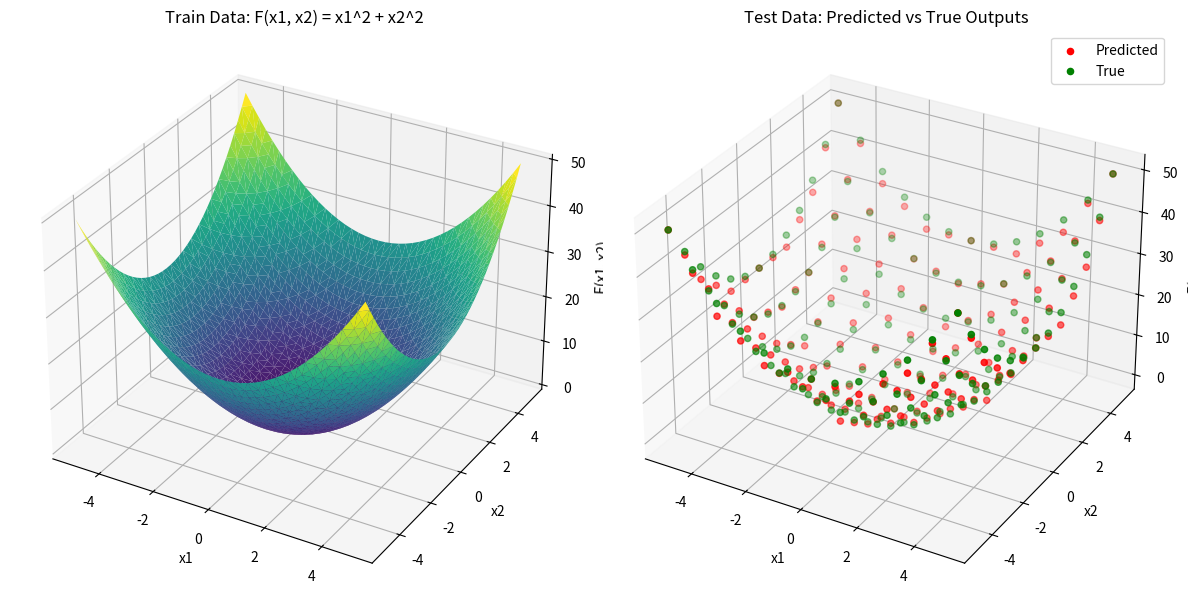

Reproduce this figure in Python.
import numpy as np
import matplotlib.pyplot as plt
import random

#  ساخت فازی ست مثلثی در بازه های مشخص شده 
def create_fuzzy_sets(start, end, count): 
    step = (end - start) / (count - 1)
    points = np.linspace(start, end, count)
    fuzzy_sets = [(points[i] - step, points[i], points[i] + step) for i in range(len(points))]
    return fuzzy_sets

# تابع عضویت مثلثی دستی
def triangular_MF(x, a, b, c):
# a, b, c: مرزهای مثلث
# x --> ورودی   
# تابع میزان عضویت ورودی x را در فازی ست ها بررسی می کند
    if a <= x < b:
        return (x - a) / (b - a)
    elif b <= x <= c:
        return (c - x) / (c - b)
    else:
        return 0.0

# ایجاد فازی ست برای x1, x2 , F
x1_sets = create_fuzzy_sets(-5, 5, 7) # x1 --> [-5,5] , 7 sets
x2_sets = create_fuzzy_sets(-5, 5, 7) # x2 --> [-5,5] , 7 sets
F_sets = create_fuzzy_sets(0, 50, 7) # F --> [0,50] , 7 sets

# دیفازی‌سازی با روش میانگین مراکز
def defuzzify(fuzzy_values, centers):
    """دیفازی‌سازی با روش میانگین مراکز (Center Average)"""
    numerator = sum(mu * center for mu, center in zip(fuzzy_values, centers))  # صورت
    denominator = sum(fuzzy_values)  # مخرج
    return numerator / denominator if denominator != 0 else 0  # جلوگیری از تقسیم بر صفر

# تابع تولید قوانین
def create_fuzzy_rules(train_data):
    rules = []
    for x1, x2, F in train_data:
        # محاسبه درجه عضویت‌ ورودی ها در فازی ست مربوطه
        x1_fuzzy = [triangular_MF(x1, *fs) for fs in x1_sets]
        x2_fuzzy = [triangular_MF(x2, *fs) for fs in x2_sets]
        F_fuzzy = [triangular_MF(F, *fs) for fs in F_sets]  # محاسبه درجه عضویت برای F خروجی

        # انتخاب مجموعه‌هایی که مقادیر در ان ها بیشترین درجه عضویت را دارند
        x1_max = np.argmax(x1_fuzzy)
        x2_max = np.argmax(x2_fuzzy)
        F_max = np.argmax(F_fuzzy)

        # پیدا کردن بیشترین درجات عضویت
        x1_max_value = np.max(x1_fuzzy)
        x2_max_value = np.max(x2_fuzzy)
        F_max_value = np.max(F_fuzzy)

        valid_degree = x1_max_value * x2_max_value * F_max_value # محاسبه درجه اعتبار با ضرب درجه عضویت ورودی ها و خروجی
        rule_degree = min(x1_max_value, x2_max_value, F_max_value) # استفاده از روش min برای ترکیب مقادیر عضویت

        # دیفازی‌سازی (محاسبه مقدار دیفازی‌شده خروجی F)
        defuzzified_output = defuzzify(F_fuzzy, [fs[1] for fs in F_sets])

        # اضافه کردن قانون به لیست قوانین
        rules.append({
            'x1_set': x1_max,
            'x2_set': x2_max,
            'F_set': F_max,
            'rule_degree': rule_degree,
            'valid_degree': valid_degree,
            'defuzzified_output': defuzzified_output
        })  
    return rules, x1_sets, x2_sets, F_sets

# حذف قوانین تکراری با ورودی مشابه و خروجی متفاوت با در نظر گرفتن درجه اعتبار قوانین
def remove_duplicate_rules(rules):
    unique_rules = {}

    for rule in rules:
        x1_index, x2_index = rule['x1_set'], rule['x2_set']
        
        # بررسی وجود قوانین تکراری
        if (x1_index, x2_index) not in unique_rules:
            unique_rules[(x1_index, x2_index)] = rule
        else:
            existing_rule = unique_rules[(x1_index, x2_index)]
            if rule['valid_degree'] > existing_rule['valid_degree']:
                unique_rules[(x1_index, x2_index)] = rule

    # تبدیل دوباره به لیست از قوانین
    final_rules = list(unique_rules.values())
    return final_rules

# تولید داده‌ها (x1, x2, F) برای train
x1 = np.linspace(-5, 5, 41)
x2 = np.linspace(-5, 5, 41)
x1_grid, x2_grid = np.meshgrid(x1, x2)
F_values = x1_grid**2 + x2_grid**2  # F = x1^2 + x2^2
train_data = np.column_stack((x1_grid.ravel(), x2_grid.ravel(), F_values.ravel()))

# ایجاد قوانین فازی
rules, x1_sets, x2_sets, F_sets = create_fuzzy_rules(train_data)

# حذف قوانین تکراری با ورودی مشابه و خروجی متفاوت
unique_rules = remove_duplicate_rules(rules)

# چاپ قوانین نهایی
print(f"Rules count: {len(unique_rules)}")
for rule in unique_rules:
    print(f"Rule: x1 is A{rule['x1_set']} and x2 is B{rule['x2_set']} then F is C{rule['F_set']} "
          f"with rule degree {rule['rule_degree']} and valid degree {rule['valid_degree']:.3f} "
          f"--> Defuzzified output: {rule['defuzzified_output']:.3f}")

# پیش‌ بینی خروجی برای داده‌های تست 
def predict_output(x1, x2, rules, x1_sets, x2_sets, F_sets):
    # محاسبه درجه عضویت‌ داده های تست در فازی ست مربوطه
    x1_fuzzy = [triangular_MF(x1, *fs) for fs in x1_sets]
    x2_fuzzy = [triangular_MF(x2, *fs) for fs in x2_sets]

    # جمع‌آوری خروجی‌های قوانین فعال
    numerator = 0.0
    denominator = 0.0

    for rule in rules:
        # عضویت x1 و x2 در مجموعه‌های مربوط به قانون
        mu_x1 = x1_fuzzy[rule['x1_set']]
        mu_x2 = x2_fuzzy[rule['x2_set']]

        # میزان فعال‌سازی قانون
        rule_activation = min(mu_x1, mu_x2)

        # خروجی دیفازی‌شده این قانون
        rule_output = rule['defuzzified_output']

        # ترکیب خروجی‌ها
        numerator += rule_activation * rule_output
        denominator += rule_activation

    # محاسبه خروجی نهایی دیفازی‌شده
    return numerator / denominator if denominator != 0 else 0.0

# محاسبه MSE و R^2 برای داده‌های تست 
def evaluate_model(test_data, rules, x1_sets, x2_sets, F_sets):
    F_true = []
    F_prediction = []

    for x1, x2, F_actual in test_data:
        # پیش‌بینی خروجی برای هر نقطه تست
        F_estimated = predict_output(x1, x2, rules, x1_sets, x2_sets, F_sets)
        F_true.append(F_actual)
        F_prediction.append(F_estimated)

    # محاسبه MSE
    mse = np.mean((np.array(F_true) - np.array(F_prediction)) ** 2)

    # محاسبه R^2
    ss_total = np.sum((np.array(F_true) - np.mean(F_true)) ** 2)
    ss_residual = np.sum((np.array(F_true) - np.array(F_prediction)) ** 2)
    r2 = 1 - (ss_residual / ss_total)

    return mse, r2, F_true, F_prediction

# تولید داده‌های تست
test_x1 = np.linspace(-5, 5, 13)
test_x2 = np.linspace(-5, 5, 13)
test_x1_grid, test_x2_grid = np.meshgrid(test_x1, test_x2)
test_F = test_x1_grid**2 + test_x2_grid**2  # تابع هدف: F = x1^2 + x2^2
test_data = np.column_stack((test_x1_grid.ravel(), test_x2_grid.ravel(), test_F.ravel()))

# ارزیابی مدل
mse, r2, y_true, F_prediction = evaluate_model(test_data, unique_rules, x1_sets, x2_sets, F_sets)

# نمایش نتایج
print(f"Test MSE: {mse:.4f}")
print(f"Test R^2: {r2:.4f}")

# محاسبه MSE برای داده های تست با تکرار 100
mse_list = []
for _ in range(100):
    mse, r2, F_true, F_prediction = evaluate_model(test_data, unique_rules, x1_sets, x2_sets, F_sets)
    mse_list.append(mse)

average_mse = np.mean(mse_list)

# نمایش میانگین MSE
print(f"Average MSE over 100 runs: {average_mse:.4f}")

fig = plt.figure(figsize=(12, 6))

# نمودار Train
ax1 = fig.add_subplot(121, projection='3d')
ax1.plot_trisurf(train_data[:, 0], train_data[:, 1], train_data[:, 2], cmap='viridis')
ax1.set_title('Train Data: F(x1, x2) = x1^2 + x2^2')
ax1.set_xlabel('x1')
ax1.set_ylabel('x2')
ax1.set_zlabel('F(x1, x2)')

# نمودار Test
ax2 = fig.add_subplot(122, projection='3d')
ax2.scatter(test_data[:, 0], test_data[:, 1], F_prediction , color='r', label='Predicted')
ax2.scatter(test_data[:, 0], test_data[:, 1], F_true, color='g', label='True')
ax2.set_title('Test Data: Predicted vs True Outputs')
ax2.set_xlabel('x1')
ax2.set_ylabel('x2')
ax2.set_zlabel('F(x1, x2)')
ax2.legend()

plt.tight_layout()
plt.show()
